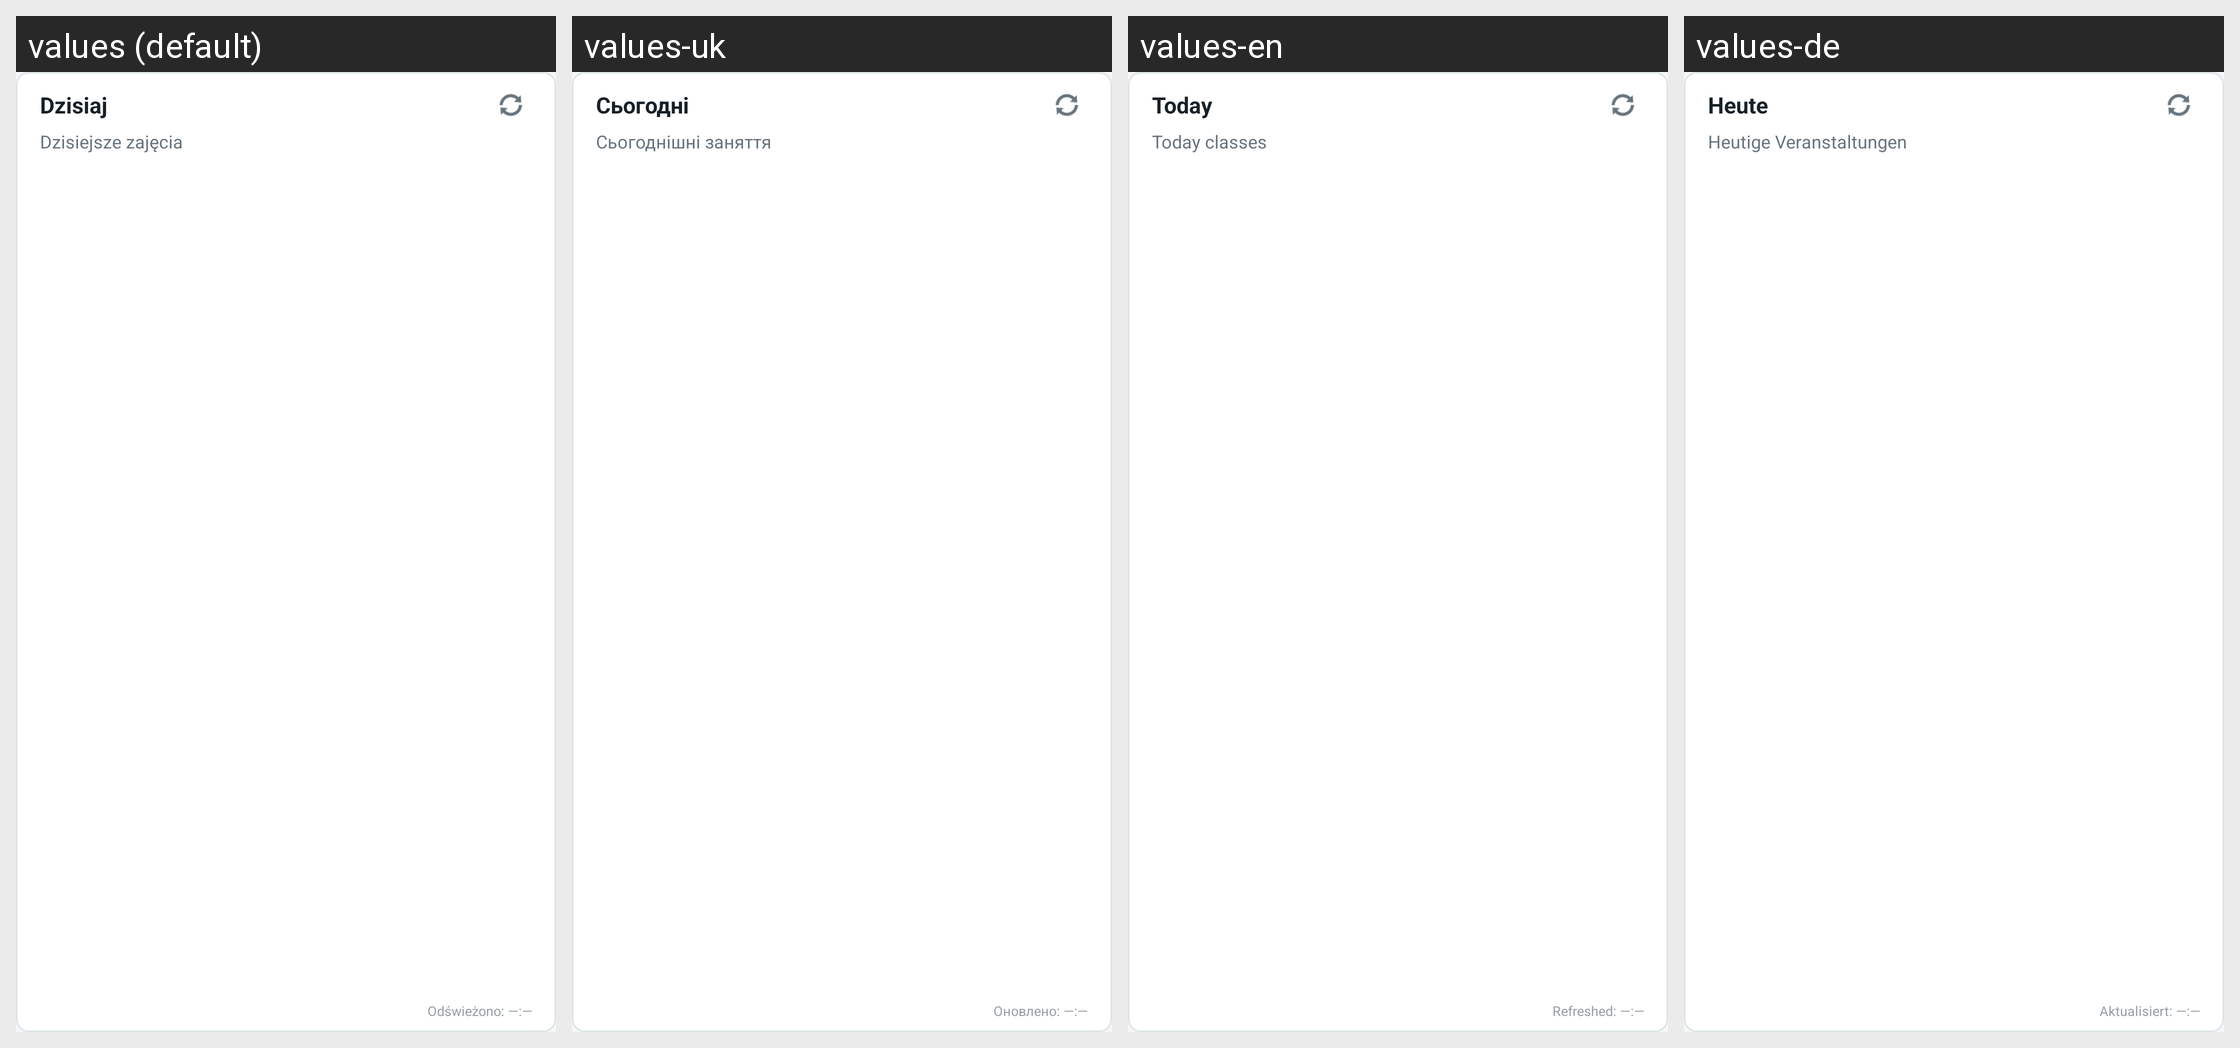

Here is an Android app screen in its default locale and in the app's own translations. Write out the translated-string differences for the strings that appear on this screen.
Android screen res/layout/widget_plan_day.xml rendered under 4 locales, left to right: values (default), values-uk, values-en, values-de. Device: Nexus 5 (rendered at 1080×1920; each locale shown at half size, 540×960, under a caption strip naming it); theme Theme.ZUTnik.
Other locales in the repository, not shown: values-eo, values-pl, values-xx.
Strings drawn on this screen, with the default value and each locale's value (text and hints the layout hard-codes, and strings that could not be matched under every locale, appear in the picture but are not listed):

plan_widget_label_today
  values: Dzisiaj
  values-uk: Сьогодні
  values-en: Today
  values-de: Heute

plan_widget_subtitle_today
  values: Dzisiejsze zajęcia
  values-uk: Сьогоднішні заняття
  values-en: Today classes
  values-de: Heutige Veranstaltungen

plan_widget_refreshed_placeholder
  values: Odświeżono: —:—
  values-uk: Оновлено: —:—
  values-en: Refreshed: —:—
  values-de: Aktualisiert: —:—
